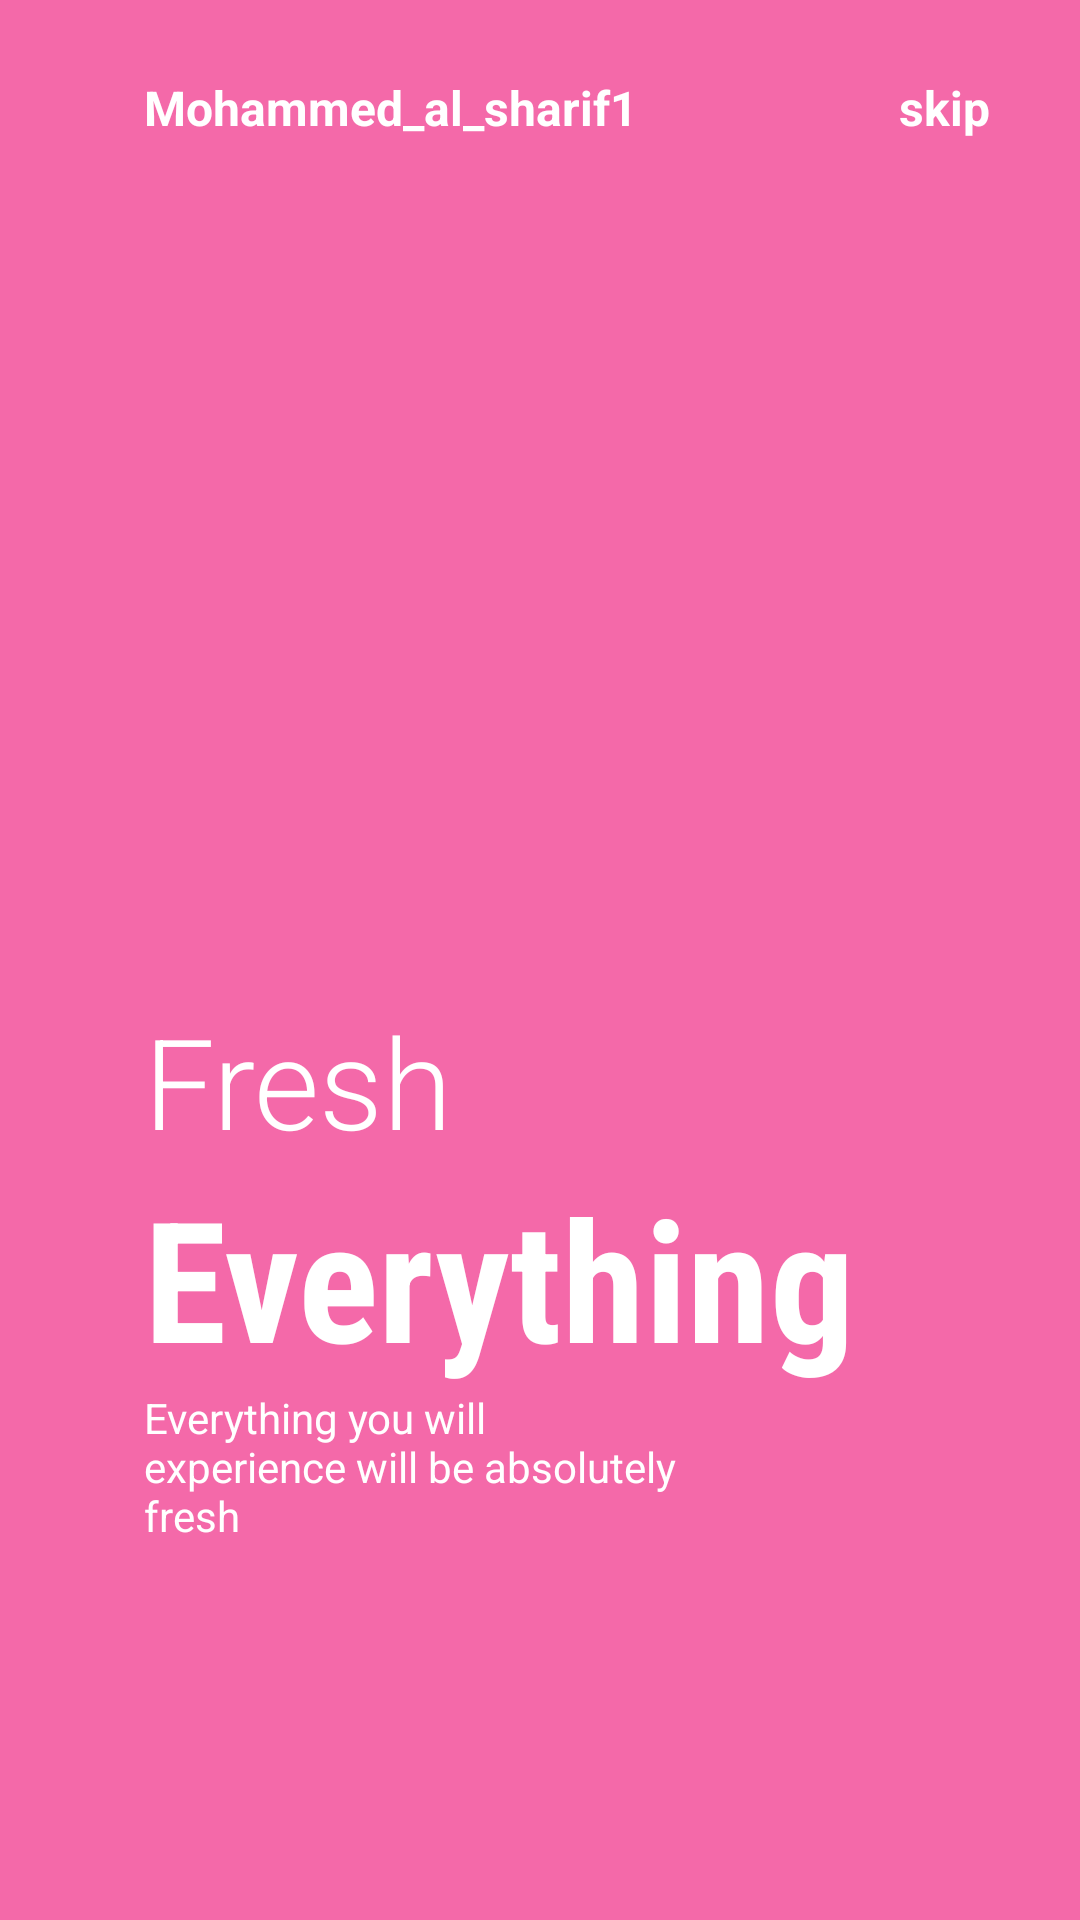

Reconstruct the res/layout file that produces this screen, plus the resources it refers to.
<!-- AndroidManifest.xml: application theme Theme.ScreenDesign -->
<!-- res/layout/fragment_on_boarding3.xml -->
<?xml version="1.0" encoding="utf-8"?>
<androidx.constraintlayout.widget.ConstraintLayout xmlns:android="http://schemas.android.com/apk/res/android"
    android:layout_width="match_parent"
    android:layout_height="match_parent"
    xmlns:app="http://schemas.android.com/apk/res-auto"
    android:background="@color/pink"
    >

    <ImageView
        android:id="@+id/imageView"
        android:layout_width="200dp"
        android:layout_height="200dp"
        android:src="@drawable/img3"
        app:layout_constraintBottom_toBottomOf="parent"
        app:layout_constraintEnd_toEndOf="parent"
        app:layout_constraintHorizontal_bias=".3"
        app:layout_constraintStart_toStartOf="parent"
        app:layout_constraintTop_toTopOf="parent"
        app:layout_constraintVertical_bias=".3"></ImageView>

    <TextView
        android:id="@+id/textView"
        android:layout_width="wrap_content"
        android:layout_height="wrap_content"
        android:layout_marginTop="25dp"
        android:text="Mohammed_al_sharif1"
        android:textColor="@color/white"
        android:textSize="16sp"
        android:textStyle="bold"
        app:layout_constraintBottom_toTopOf="@+id/imageView"
        app:layout_constraintEnd_toEndOf="parent"
        app:layout_constraintHorizontal_bias="0"
        app:layout_constraintStart_toStartOf="@+id/imageView"
        app:layout_constraintTop_toTopOf="parent"
        app:layout_constraintVertical_bias="0"></TextView>

    <TextView
        android:layout_width="wrap_content"
        android:layout_height="wrap_content"
        android:text="skip"
        android:textSize="16dp"
        android:textStyle="bold"
        app:layout_constraintHorizontal_bias="1"
        android:layout_marginRight="30dp"
        android:textColor="@color/white"
        app:layout_constraintBottom_toBottomOf="@+id/textView"
        app:layout_constraintEnd_toEndOf="parent"
        app:layout_constraintStart_toEndOf="@+id/textView"
        app:layout_constraintTop_toTopOf="@+id/textView">
    </TextView>

    <TextView
        android:id="@+id/textView2"
        android:layout_width="wrap_content"
        android:layout_height="wrap_content"
        android:fontFamily="sans-serif-light"
        android:textColor="@color/white"
        android:text="Fresh"
        android:textSize="42sp"
        app:layout_constraintBottom_toBottomOf="parent"
        app:layout_constraintEnd_toEndOf="parent"
        app:layout_constraintHorizontal_bias="0"
        app:layout_constraintStart_toStartOf="@+id/imageView"
        app:layout_constraintTop_toBottomOf="@+id/imageView"
        app:layout_constraintVertical_bias="0">

    </TextView>

    <TextView
        android:id="@+id/textView3"
        android:layout_width="wrap_content"
        android:layout_height="wrap_content"
        android:fontFamily="sans-serif-condensed"
        android:text="Everything"
        android:textColor="@color/white"
        android:textSize="56sp"
        android:textStyle="bold"
        app:layout_constraintBottom_toBottomOf="parent"
        app:layout_constraintEnd_toEndOf="parent"
        app:layout_constraintHorizontal_bias="0"
        app:layout_constraintStart_toStartOf="@+id/textView2"
        app:layout_constraintTop_toBottomOf="@+id/textView2"
        app:layout_constraintVertical_bias="0"></TextView>

    <TextView
        android:id="@+id/textView4"
        android:layout_width="0dp"
        android:layout_height="0dp"
        android:textColor="@color/white"
        android:text="Everything you will experience will be absolutely fresh"
        app:layout_constraintBottom_toBottomOf="parent"
        app:layout_constraintEnd_toEndOf="parent"
        app:layout_constraintHeight_percent=".1"
        app:layout_constraintHorizontal_bias="0"
        app:layout_constraintStart_toStartOf="@+id/textView3"
        app:layout_constraintTop_toBottomOf="@+id/textView3"
        app:layout_constraintVertical_bias="0"
        app:layout_constraintWidth_percent=".5" />

    <ImageView
        android:layout_width="50dp"
        android:layout_height="10dp"
        android:src="@drawable/tab3"
        app:layout_constraintBottom_toBottomOf="parent"
        app:layout_constraintEnd_toEndOf="parent"
        app:layout_constraintHorizontal_bias="0"
        app:layout_constraintVertical_bias=".6"
        android:layout_marginLeft="5dp"
        app:layout_constraintStart_toStartOf="@+id/textView4"
        app:layout_constraintTop_toBottomOf="@+id/textView4" />

</androidx.constraintlayout.widget.ConstraintLayout>
<!-- resources referenced by this layout -->
<resources>
  <color name="pink">#F469A9</color>
  <color name="white">#FFFFFFFF</color>
  <style name="Theme.ScreenDesign" parent="Theme.MaterialComponents.DayNight.NoActionBar">
          
          <item name="colorPrimary">@color/purple_500</item>
          <item name="colorPrimaryVariant">@color/purple_700</item>
          <item name="colorOnPrimary">@color/white</item>
          
          <item name="colorSecondary">@color/teal_200</item>
          <item name="colorSecondaryVariant">@color/teal_700</item>
          <item name="colorOnSecondary">@color/black</item>
          
          <item name="android:statusBarColor" tools:targetApi="l">?attr/colorPrimaryVariant</item>
          
      </style>
  <color name="purple_500">#FF6200EE</color>
  <color name="purple_700">#FF3700B3</color>
  <color name="teal_200">#FF03DAC5</color>
  <color name="teal_700">#FF018786</color>
  <color name="black">#FF000000</color>
</resources>
